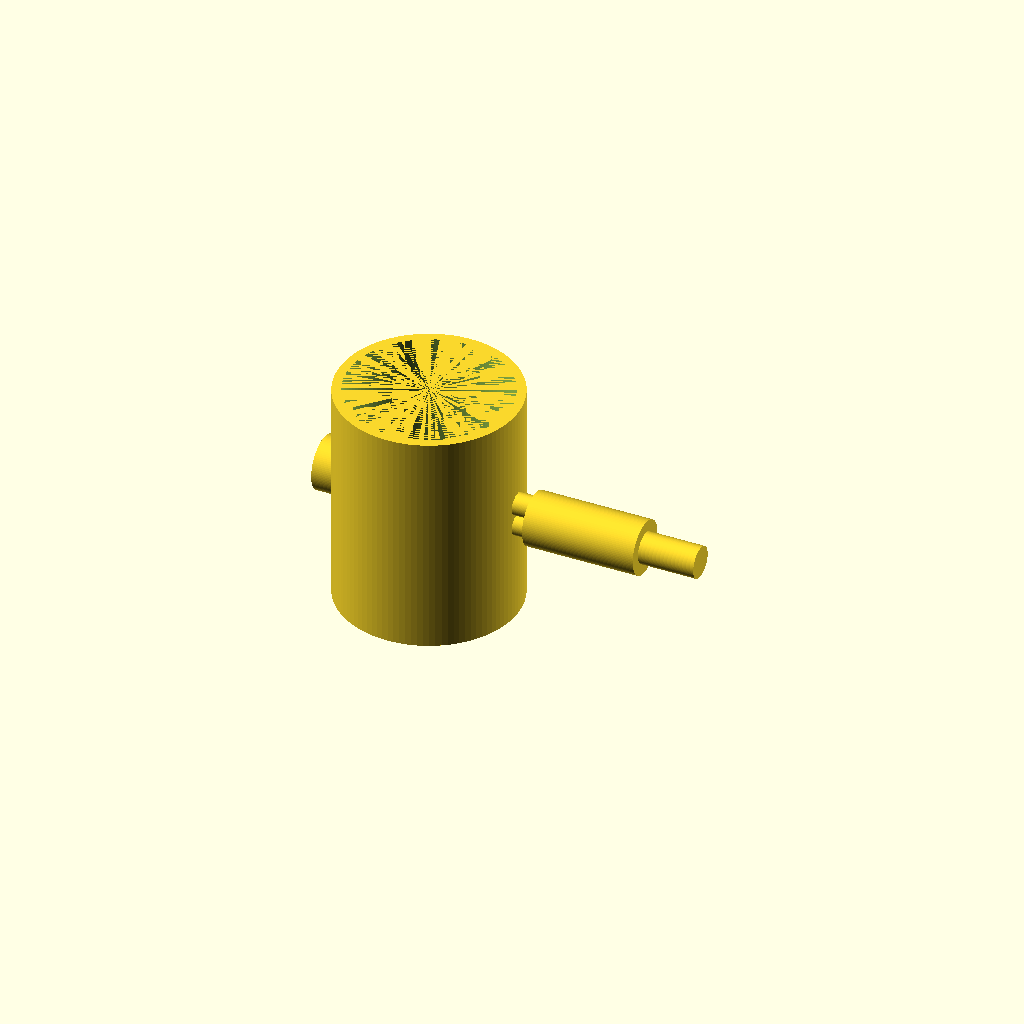
Cell 1: the model at its default parameters.
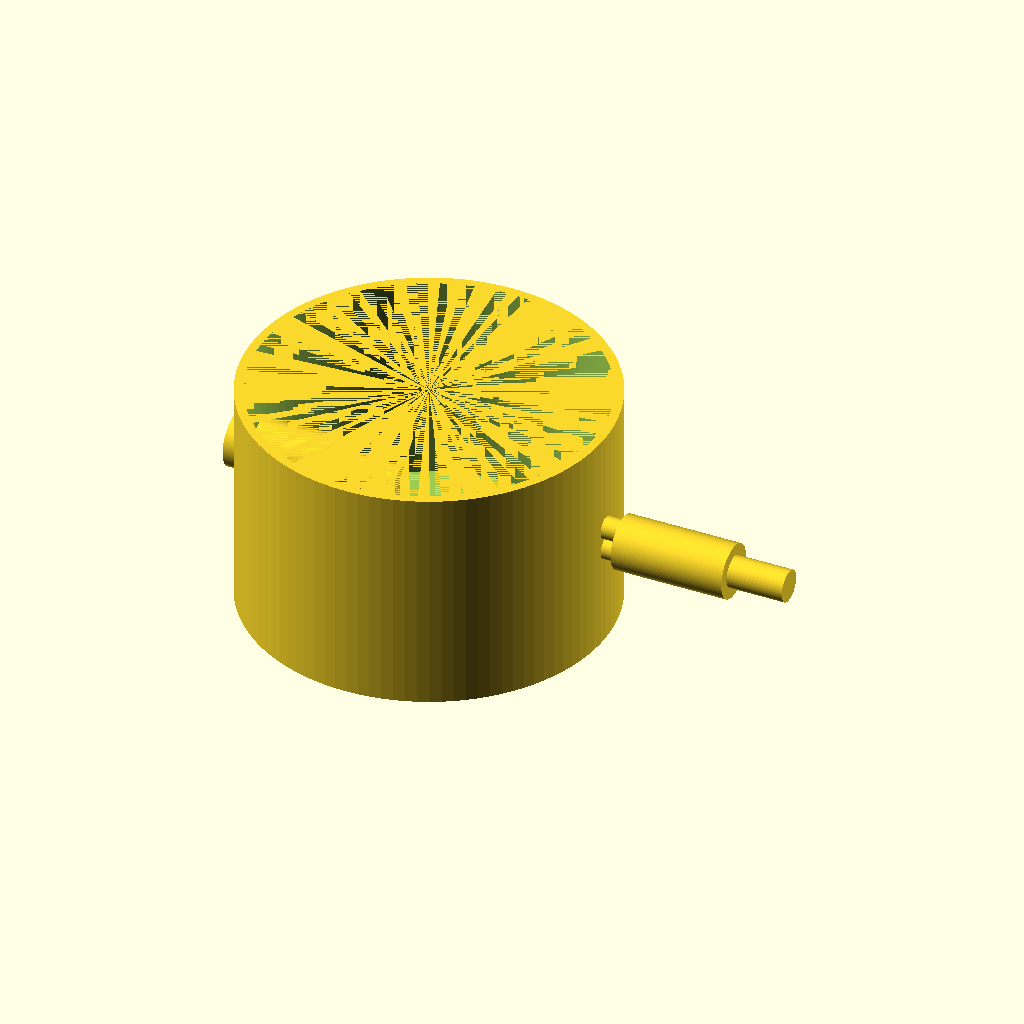
Cell 2: outer_diameter = 160 (everything else at default).
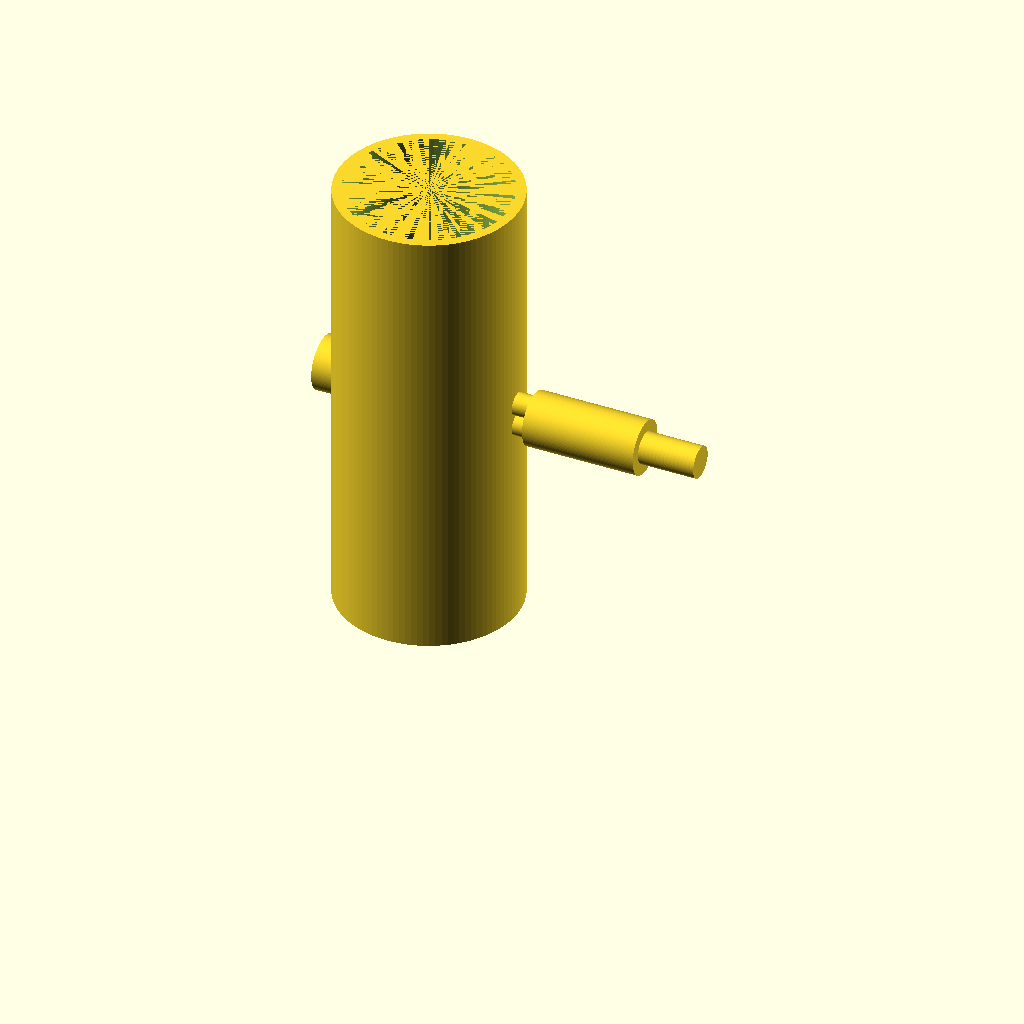
Cell 3: height = 200 (everything else at default).
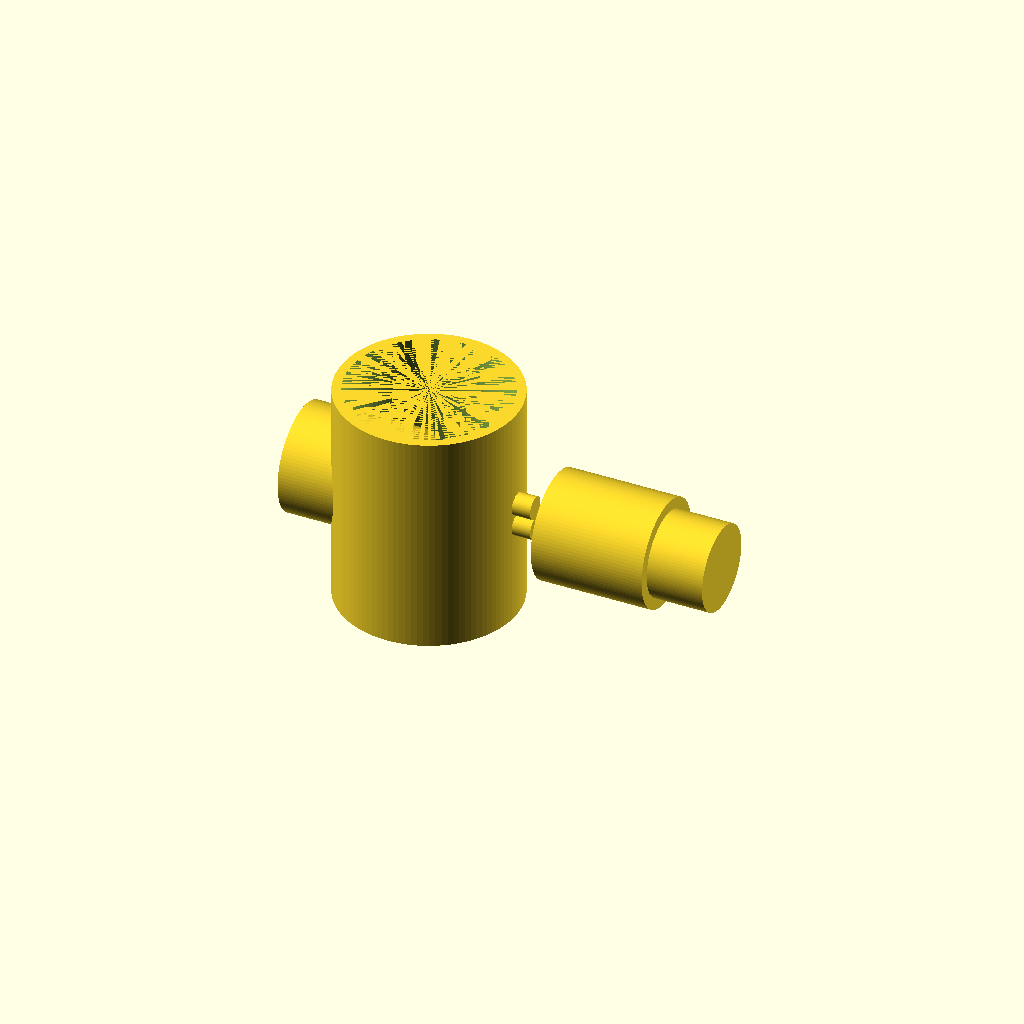
Cell 4: the same model with handle_radius = 24.
One fixed orthographic camera (rotation 55°, 0°, 25°; colour scheme Cornfield) for every cell.
The OpenSCAD source (results/tier-1-mug/bare-think-off_gemini-2.5-flash-lite-475439ee2129-2026-04-27T21-43-12-158Z/final.scad):
// マグカップの基本パラメータ
outer_diameter = 80;
height = 100;
wall_thickness = 4;
base_thickness = 6;

// 取手のパラメータ
handle_radius = 12;
handle_thickness = 5;
handle_ring_diameter = 50; // 取手のリング部分の内径

// カップ本体の作成
difference() {
    // 外側の円柱
    cylinder(h = height, d = outer_diameter, $fn = 100);

    // 内側のくり抜き部分
    translate([0, 0, base_thickness]) {
        cylinder(h = height - base_thickness, d = outer_diameter - 2 * wall_thickness, $fn = 100);
    }

    // 底面のくり抜き (内側から少し上にずらして、底面をくり抜かないようにする)
    translate([0, 0, -0.1]) { // わずかに下にずらすことで、底面をくり抜かないようにする
        cylinder(h = base_thickness + 0.1, d = outer_diameter - 2 * wall_thickness, $fn = 100);
    }
}

// 取手の作成
// 取手の中心高さをカップの高さの半分とする
handle_center_height = height / 2;

// 取手をカップの外周に配置
// 外径から壁厚を引いた半径 + 取手のリング半径 の位置に円を配置し、それを押し出してリング状にする
// 取手のリング部分の配置を調整
handle_pos_radius = (outer_diameter - wall_thickness) / 2 + handle_radius * 0.8; // 外周から少し離す
handle_ring_outer_diameter = handle_radius * 2;

// 取手のリング部分
translate([handle_pos_radius, 0, handle_center_height]) {
    rotate([0, 90, 0]) {
        cylinder(h = handle_ring_diameter, d = handle_ring_outer_diameter, $fn = 100);
        translate([0, 0, handle_ring_diameter / 2]) {
            cylinder(h = handle_ring_diameter, d = handle_ring_outer_diameter - 2 * handle_thickness, $fn = 100);
        }
    }
}

// 取手の根元部分 (カップ本体との接続)
// 側面と取手のリング部分を滑らかに繋ぐために、円筒を配置する
// 側面から外側に向かって伸びるように
handle_connection_radius = (outer_diameter - wall_thickness) / 2;
handle_connection_height = handle_thickness * 2; // 根元の接続部分の高さ

translate([handle_connection_radius, 0, handle_center_height - handle_connection_height/2]) {
    rotate([0, 90, 0]) {
        cylinder(h = handle_connection_height, d = handle_thickness*2, $fn=100);
    }
}

// 反対側の取手の根元部分
translate([handle_connection_radius, 0, handle_center_height + handle_connection_height/2]) {
    rotate([0, 90, 0]) {
        cylinder(h = handle_connection_height, d = handle_thickness*2, $fn=100);
    }
}

// 取手のリング部分の反対側
translate([-handle_pos_radius, 0, handle_center_height]) {
    rotate([0, 90, 0]) {
        cylinder(h = handle_ring_diameter, d = handle_ring_outer_diameter, $fn = 100);
        translate([0, 0, handle_ring_diameter / 2]) {
            cylinder(h = handle_ring_diameter, d = handle_ring_outer_diameter - 2 * handle_thickness, $fn = 100);
        }
    }
}

// 取手の根元部分 (反対側)
translate([-handle_connection_radius, 0, handle_center_height - handle_connection_height/2]) {
    rotate([0, 90, 0]) {
        cylinder(h = handle_connection_height, d = handle_thickness*2, $fn=100);
    }
}

translate([-handle_connection_radius, 0, handle_center_height + handle_connection_height/2]) {
    rotate([0, 90, 0]) {
        cylinder(h = handle_connection_height, d = handle_thickness*2, $fn=100);
    }
}
Customizer parameters (derived from the source; name, type, default, range or options):
outer_diameter: number, default 80
height: number, default 100
wall_thickness: number, default 4
base_thickness: number, default 6
handle_radius: number, default 12
handle_thickness: number, default 5
handle_ring_diameter: number, default 50
